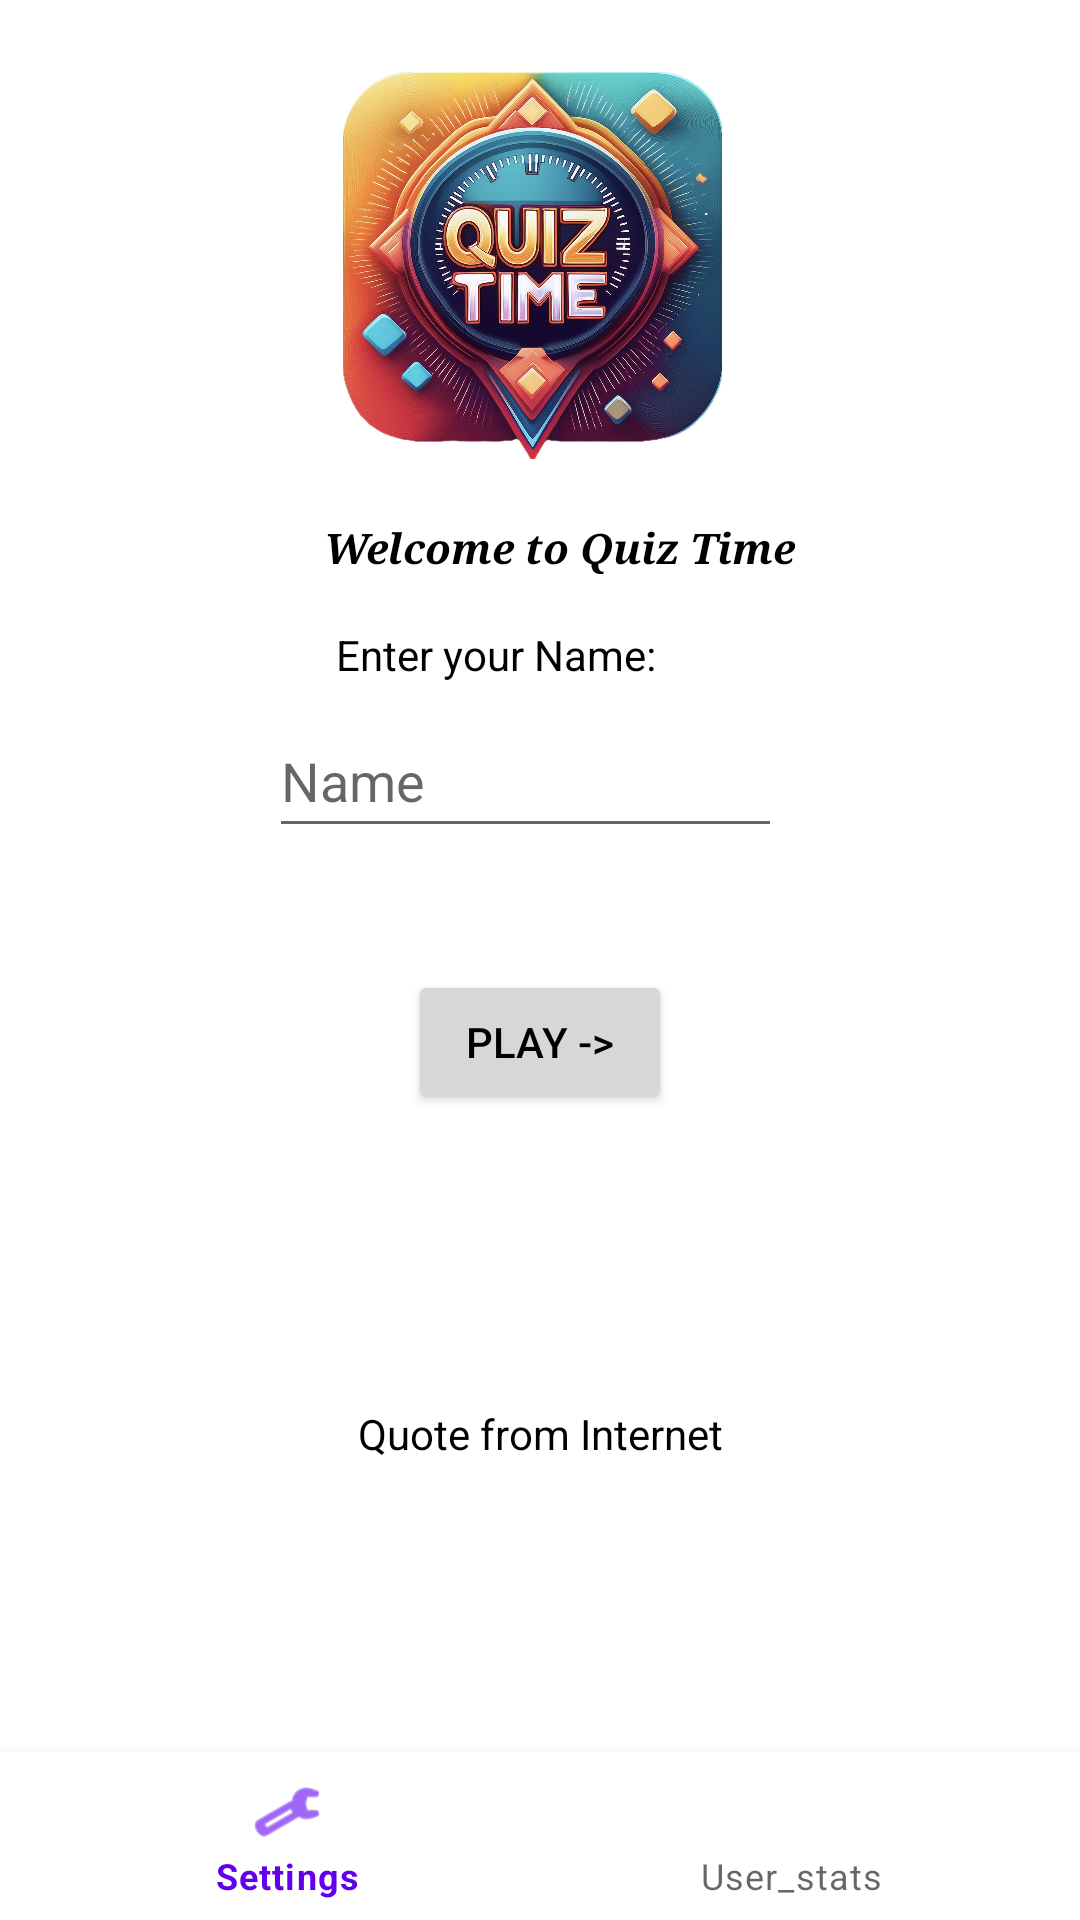

Layout XML and referenced resources for this Android screen:
<!-- AndroidManifest.xml: application theme AppTheme -->
<!-- res/layout/activity_main.xml -->
<androidx.constraintlayout.widget.ConstraintLayout xmlns:android="http://schemas.android.com/apk/res/android"
    xmlns:app="http://schemas.android.com/apk/res-auto"
    xmlns:tools="http://schemas.android.com/tools"
    android:layout_width="match_parent"
    android:layout_height="match_parent"
    tools:context=".MainActivity">

    <ImageView
        android:id="@+id/app_image"
        android:layout_width="137dp"
        android:layout_height="129dp"
        android:contentDescription="@string/logo"
        app:layout_constraintBottom_toTopOf="@+id/name"
        app:layout_constraintEnd_toEndOf="parent"
        app:layout_constraintHorizontal_bias="0.489"
        app:layout_constraintStart_toStartOf="parent"
        app:layout_constraintTop_toTopOf="parent"
        app:layout_constraintVertical_bias="0.228"
        android:src="@drawable/landing_page" />

    <TextView
        android:id="@+id/welcome_text"
        android:layout_width="wrap_content"
        android:layout_height="wrap_content"
        android:layout_marginTop="20dp"
        android:fontFamily="serif"
        android:text="@string/welcome_to_quiz_time"
        android:textAlignment="center"
        android:textColor="@color/high_contrast_text"
        android:textStyle="bold|italic"
        app:layout_constraintBottom_toTopOf="@+id/name_prompt"
        app:layout_constraintEnd_toEndOf="parent"
        app:layout_constraintHorizontal_bias="0.531"
        app:layout_constraintStart_toStartOf="parent"
        app:layout_constraintTop_toBottomOf="@+id/app_image"
        app:layout_constraintVertical_bias="0.0" />

    <TextView
        android:id="@+id/name_prompt"
        android:layout_width="wrap_content"
        android:layout_height="wrap_content"
        android:text="@string/enter_your_name"
        android:textColor="@color/high_contrast_text"
        app:layout_constraintBottom_toTopOf="@+id/name"
        app:layout_constraintEnd_toEndOf="parent"
        app:layout_constraintHorizontal_bias="0.442"
        app:layout_constraintStart_toStartOf="parent"
        app:layout_constraintTop_toBottomOf="@+id/app_image"
        app:layout_constraintVertical_bias="0.887" />

    <EditText
        android:id="@+id/name"
        android:layout_width="171dp"
        android:layout_height="48dp"
        android:layout_marginBottom="24dp"
        android:autofillHints="Name:"
        android:hint="@string/name"
        android:inputType="textShortMessage"
        app:layout_constraintBottom_toTopOf="@+id/play_button"
        app:layout_constraintEnd_toEndOf="parent"
        app:layout_constraintHorizontal_bias="0.475"
        app:layout_constraintStart_toStartOf="parent"
        app:layout_constraintTop_toTopOf="parent"
        app:layout_constraintVertical_bias="0.934" />

    <Button
        android:id="@+id/play_button"
        android:layout_width="wrap_content"
        android:layout_height="wrap_content"
        android:text="@string/play"
        app:layout_constraintBottom_toBottomOf="parent"
        app:layout_constraintEnd_toEndOf="parent"
        app:layout_constraintStart_toStartOf="parent"
        app:layout_constraintTop_toTopOf="parent"
        app:layout_constraintVertical_bias="0.546" />

    <com.google.android.material.bottomnavigation.BottomNavigationView
        android:id="@+id/bottom_navigation"
        android:layout_width="match_parent"
        android:layout_height="wrap_content"
        android:layout_gravity="bottom"
        app:menu="@menu/bottom_nav_menu"
        app:layout_constraintBottom_toBottomOf="parent"
        tools:ignore="VisualLintBottomNav" />

    <TextView
        android:id="@+id/quote"
        android:layout_width="wrap_content"
        android:layout_height="wrap_content"
        android:text="@string/quote_from_internet"
        app:layout_constraintBottom_toTopOf="@+id/bottom_navigation"
        app:layout_constraintEnd_toEndOf="parent"
        app:layout_constraintStart_toStartOf="parent"
        app:layout_constraintTop_toBottomOf="@+id/play_button" />

</androidx.constraintlayout.widget.ConstraintLayout>
<!-- resources referenced by this layout -->
<resources>
  <color name="high_contrast_text">#000000</color>
  <!-- drawable landing_page: jpg bitmap (drawable, 933046 bytes) -->
  <string name="enter_your_name">Enter your Name:</string>
  <string name="logo">Logo</string>
  <string name="name">Name</string>
  <string name="play">Play -&gt;</string>
  <string name="quote_from_internet">Quote from Internet</string>
  <string name="welcome_to_quiz_time">Welcome to Quiz Time</string>
  <style name="AppTheme" parent="Theme.MaterialComponents.Light.DarkActionBar">
          <item name="colorPrimary">@color/primaryColor</item>
          <item name="colorPrimaryDark">@color/primaryDarkColor</item>
          <item name="colorAccent">@color/secondaryColor</item>
          <item name="android:textColor">@color/onBackgroundColor</item>
          <item name="colorOnPrimary">@color/onPrimaryColor</item>
          <item name="colorOnSecondary">@color/onSecondaryColor</item>
          <item name="colorOnBackground">@color/onBackgroundColor</item>
      </style>
  <color name="primaryColor">#6200EE</color>
  <color name="primaryDarkColor">#3700B3</color>
  <color name="secondaryColor">#03DAC6</color>
  <color name="onBackgroundColor">#000000</color>
  <color name="onPrimaryColor">#FFFFFF</color>
  <color name="onSecondaryColor">#000000</color>
</resources>
